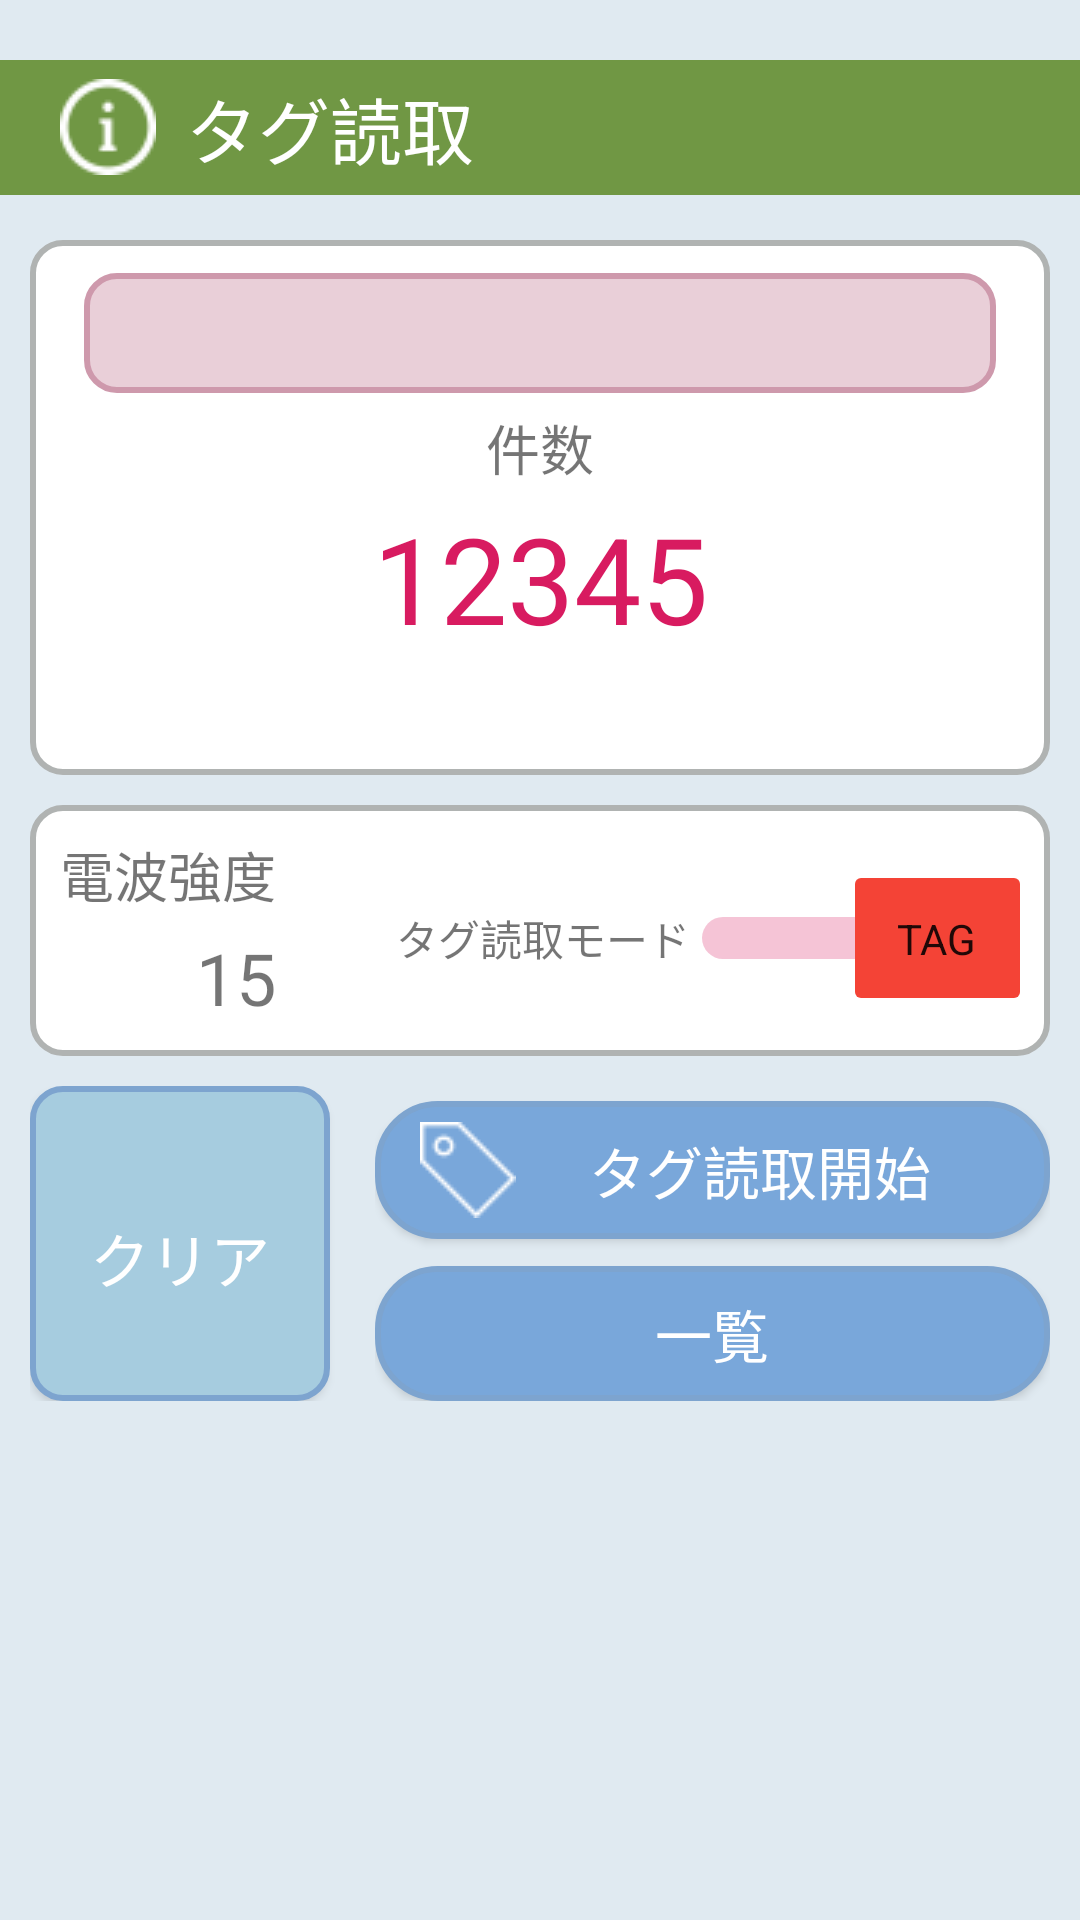

Android layout source for this screen:
<!-- AndroidManifest.xml: application theme AppTheme -->
<!-- res/layout/activity_read_info_display.xml -->
<?xml version="1.0" encoding="utf-8"?>
<androidx.constraintlayout.widget.ConstraintLayout xmlns:android="http://schemas.android.com/apk/res/android"
    xmlns:app="http://schemas.android.com/apk/res-auto"
    xmlns:tools="http://schemas.android.com/tools"
    android:layout_width="match_parent"
    android:layout_height="match_parent"
    tools:context="com.rfid.Inventory.InventoryTagIn">

    <LinearLayout
        android:layout_width="match_parent"
        android:layout_height="match_parent"
        android:background="@color/BackgroundColor"
        android:gravity="center|top"
        android:orientation="vertical"
        android:paddingTop="10dp"
        android:paddingBottom="40dp">

        <TextView
            android:id="@+id/labReadTitle"
            android:layout_width="match_parent"
            android:layout_height="wrap_content"
            android:layout_marginTop="10dp"
            android:layout_marginBottom="10dp"
            android:background="@color/Information"
            android:drawableLeft="@drawable/information_32"
            android:drawablePadding="10dp"
            android:gravity="center|left"
            android:paddingLeft="20dp"
            android:paddingTop="5dp"
            android:paddingRight="30dp"
            android:paddingBottom="5dp"
            android:text="タグ読取"
            android:textColor="@android:color/primary_text_dark"
            android:textSize="24sp" />

        <LinearLayout
            android:layout_width="match_parent"
            android:layout_height="wrap_content"
            android:layout_marginLeft="20dp"
            android:layout_marginRight="20dp"
            android:orientation="vertical" />

        <LinearLayout
            android:id="@+id/linearLayoutHeader"
            android:layout_width="match_parent"
            android:layout_height="wrap_content"
            android:layout_marginLeft="10dp"
            android:layout_marginTop="5dp"
            android:layout_marginRight="10dp"
            android:background="@drawable/shape_rounded_input"
            android:gravity="center"
            android:orientation="vertical"
            android:paddingLeft="8dp"
            android:paddingTop="8dp"
            android:paddingRight="8dp"
            android:paddingBottom="30dp">

            <LinearLayout
                android:id="@+id/linearDspInfo"
                android:layout_width="match_parent"
                android:layout_height="match_parent"
                android:layout_gravity="center"
                android:layout_marginLeft="10dp"
                android:layout_marginTop="3dp"
                android:layout_marginRight="10dp"
                android:layout_marginBottom="5dp"
                android:background="@drawable/shape_rounded_category"
                android:gravity="center"
                android:orientation="vertical"
                android:paddingLeft="10dp"
                android:paddingTop="5dp"
                android:paddingRight="10dp"
                android:paddingBottom="5dp">

                <LinearLayout
                    android:id="@+id/linearLoginInfo"
                    android:layout_width="match_parent"
                    android:layout_height="30dp"
                    android:orientation="horizontal">

                    <TextView
                        android:id="@+id/txtLoginEmp"
                        android:layout_width="0dp"
                        android:layout_height="match_parent"
                        android:layout_weight="1"
                        android:inputType="text"
                        android:text=""
                        android:textSize="18sp" />
                </LinearLayout>
            </LinearLayout>

            <TextView
                android:id="@+id/labReadCount"
                android:layout_width="match_parent"
                android:layout_height="wrap_content"
                android:text="件数"
                android:textAlignment="center"
                android:textSize="18sp" />

            <TextView
                android:id="@+id/labReadCountVal"
                android:layout_width="164dp"
                android:layout_height="61dp"
                android:layout_gravity="center"
                android:layout_marginBottom="5dp"
                android:background="@drawable/shape_rounded_10dp"
                android:gravity="center"
                android:text="12345"
                android:textColor="@color/colorAccent"
                android:textSize="40sp" />

        </LinearLayout>

        <LinearLayout
            android:id="@+id/linearLayoutContent"
            android:layout_width="match_parent"
            android:layout_height="wrap_content"
            android:layout_marginLeft="10dp"
            android:layout_marginTop="10dp"
            android:layout_marginRight="10dp"
            android:orientation="vertical">

            <LinearLayout
                android:layout_width="match_parent"
                android:layout_height="wrap_content"
                android:layout_marginBottom="5dp"
                android:background="@drawable/shape_rounded_input"
                android:orientation="vertical"
                android:paddingLeft="10dp"
                android:paddingRight="10dp">

                <LinearLayout
                    android:layout_width="match_parent"
                    android:layout_height="wrap_content"
                    android:layout_marginTop="10dp"
                    android:layout_marginBottom="5dp"
                    android:orientation="horizontal">

                    <LinearLayout
                        android:layout_width="wrap_content"
                        android:layout_height="match_parent"
                        android:orientation="vertical">

                        <TextView
                            android:id="@+id/labIntencity"
                            android:layout_width="wrap_content"
                            android:layout_height="wrap_content"
                            android:layout_weight="1"
                            android:text="電波強度"
                            android:textSize="18sp" />

                        <TextView
                            android:id="@+id/txtIntencityVal"
                            android:layout_width="match_parent"
                            android:layout_height="wrap_content"
                            android:layout_marginTop="5dp"
                            android:layout_marginBottom="5dp"
                            android:layout_weight="1"
                            android:text="15"
                            android:textAlignment="textEnd"
                            android:textSize="24sp" />

                    </LinearLayout>

                    <LinearLayout
                        android:layout_width="match_parent"
                        android:layout_height="match_parent"
                        android:orientation="horizontal">

                        <TextView
                            android:id="@+id/lblTagModeTitle"
                            android:layout_width="wrap_content"
                            android:layout_height="match_parent"
                            android:layout_weight="1"
                            android:gravity="center"
                            android:text="タグ読取モード"
                            android:textAlignment="textEnd" />

                        <Switch
                            android:id="@+id/switchTagMode"
                            android:layout_width="wrap_content"
                            android:layout_height="match_parent"
                            android:layout_gravity="right"
                            android:checked="true"
                            android:gravity="right|center_vertical"
                            android:shadowColor="#2196F3"
                            android:showText="true"
                            android:textColor="#676768"
                            android:textOff="QR/BC"
                            android:textOn="TAG"
                            android:textSize="14sp"
                            android:thumb="@drawable/switch_button" />

                    </LinearLayout>

                </LinearLayout>

            </LinearLayout>

            <LinearLayout
                android:layout_width="match_parent"
                android:layout_height="wrap_content"
                android:layout_marginTop="5dp"
                android:orientation="horizontal">

                <Button
                    android:id="@+id/btnClear"
                    android:layout_width="100dp"
                    android:layout_height="match_parent"
                    android:background="@drawable/execute_button_clear"
                    android:drawableTop="@drawable/trash_48"
                    android:paddingTop="10dp"
                    android:text="クリア"
                    android:textColor="#ffffff"
                    android:textSize="20sp" />

                <LinearLayout
                    android:layout_width="match_parent"
                    android:layout_height="wrap_content"
                    android:layout_marginLeft="15dp"
                    android:layout_weight="1"
                    android:gravity="right"
                    android:orientation="vertical">

                    <Button
                        android:id="@+id/btnTagReadStart"
                        android:layout_width="match_parent"
                        android:layout_height="46dp"
                        android:layout_marginTop="5dp"
                        android:layout_marginBottom="4dp"
                        android:background="@drawable/execute_button"
                        android:drawableLeft="@drawable/tag_32"
                        android:paddingLeft="15dp"
                        android:paddingRight="15dp"
                        android:text="@string/button_name_inv_tagread_start"
                        android:textAlignment="center"
                        android:textColor="@color/ButtonMenuColor"
                        android:textSize="19sp" />

                    <Button
                        android:id="@+id/btnDetail"
                        android:layout_width="match_parent"
                        android:layout_height="45dp"
                        android:layout_marginTop="5dp"
                        android:background="@drawable/execute_button"
                        android:drawableLeft="@drawable/next_32"
                        android:paddingLeft="15dp"
                        android:paddingRight="15dp"
                        android:text="一覧"
                        android:textAlignment="center"
                        android:textColor="@color/ButtonMenuColor"
                        android:textSize="19sp" />
                </LinearLayout>

            </LinearLayout>

        </LinearLayout>

        <TextView
            android:id="@+id/textView_time_counter"
            android:layout_width="match_parent"
            android:layout_height="wrap_content"
            android:textColor="@color/BackgroundColor" />

    </LinearLayout>

</androidx.constraintlayout.widget.ConstraintLayout>
<!-- resources referenced by this layout -->
<resources>
  <color name="BackgroundColor">#E0EAF1</color>
  <color name="ButtonMenuColor">#FFFFFF</color>
  <color name="Information">#709744</color>
  <color name="colorAccent">#D81B60</color>
  <!-- drawable execute_button (drawable) -->
  <?xml version="1.0" encoding="utf-8"?>
  <selector xmlns:android="http://schemas.android.com/apk/res/android">
      <item>
          <shape android:shape="rectangle">
              <corners
                  android:topRightRadius="20dp"
                  android:bottomRightRadius="20dp"
                  android:bottomLeftRadius="20dp"
                  android:topLeftRadius="20dp"
                  />
              
              <solid
                android:color="#79A7DA"/>
              <stroke
                  android:width="2dp"
                  android:color="#7DA4CF" />
          </shape>
      </item>
  </selector>
  <!-- drawable execute_button_clear (drawable) -->
  <?xml version="1.0" encoding="utf-8"?>
  <selector xmlns:android="http://schemas.android.com/apk/res/android">
      <item>
          <shape android:shape="rectangle">
              <corners
                  android:topRightRadius="10dp"
                  android:bottomRightRadius="10dp"
                  android:bottomLeftRadius="10dp"
                  android:topLeftRadius="10dp"
                  />
              <solid
                  android:color="#A6CCDF"
                  />
              <stroke
                  android:width="2dp"
                  android:color="#7DA4CF" />
          </shape>
      </item>
  </selector>
  <!-- drawable shape_rounded_category (drawable) -->
  <?xml version="1.0" encoding="utf-8"?>
  <selector xmlns:android="http://schemas.android.com/apk/res/android">
      <item>
          <shape android:shape="rectangle">
              <corners
                  android:topRightRadius="10dp"
                  android:bottomRightRadius="10dp"
                  android:bottomLeftRadius="10dp"
                  android:topLeftRadius="10dp"
                  />
              <solid
                  android:color="#E9CFD8 "
                  />
  
              <stroke
                  android:width="2dp"
                  android:color="#CE99AC" />
          </shape>
      </item>
  </selector>
  <!-- drawable shape_rounded_input (drawable) -->
  <?xml version="1.0" encoding="utf-8"?>
  <selector xmlns:android="http://schemas.android.com/apk/res/android">
      <item>
          <shape android:shape="rectangle">
              <corners
                  android:topRightRadius="10dp"
                  android:bottomRightRadius="10dp"
                  android:bottomLeftRadius="10dp"
                  android:topLeftRadius="10dp"
                  />
              <solid
                  android:color="#ffffff "
                  />
  
              <stroke
                  android:width="2dp"
                  android:color="#B0B3B2" />
          </shape>
      </item>
  </selector>
  <!-- drawable switch_button (drawable) -->
  <?xml version="1.0" encoding="utf-8"?>
  <selector xmlns:android="http://schemas.android.com/apk/res/android">
      <item android:state_checked="false">
          <shape android:shape="rectangle">
              <corners android:radius="2dp"/>
              <solid android:color="#929292"/>
              <size android:width="55dp"
                  android:height="40dp"/>
          </shape>
      </item>
      <item android:state_checked="true">
          <shape android:shape="rectangle">
              <corners android:radius="2dp"/>
              <solid android:color="#F44336"/>
              <size android:width="55dp"
                  android:height="40dp"/>
          </shape>
      </item>
  </selector>
  <string name="button_name_inv_tagread_start">タグ読取開始</string>
  <style name="AppTheme" parent="Theme.AppCompat.Light.DarkActionBar">
          
          <item name="colorPrimary">@color/colorPrimary</item>
          <item name="colorPrimaryDark">@color/colorPrimaryDark</item>
          <item name="colorAccent">@color/colorAccent</item>
      </style>
  <color name="colorPrimary">#4E6EA7</color>
  <color name="colorPrimaryDark">#00574B</color>
</resources>
